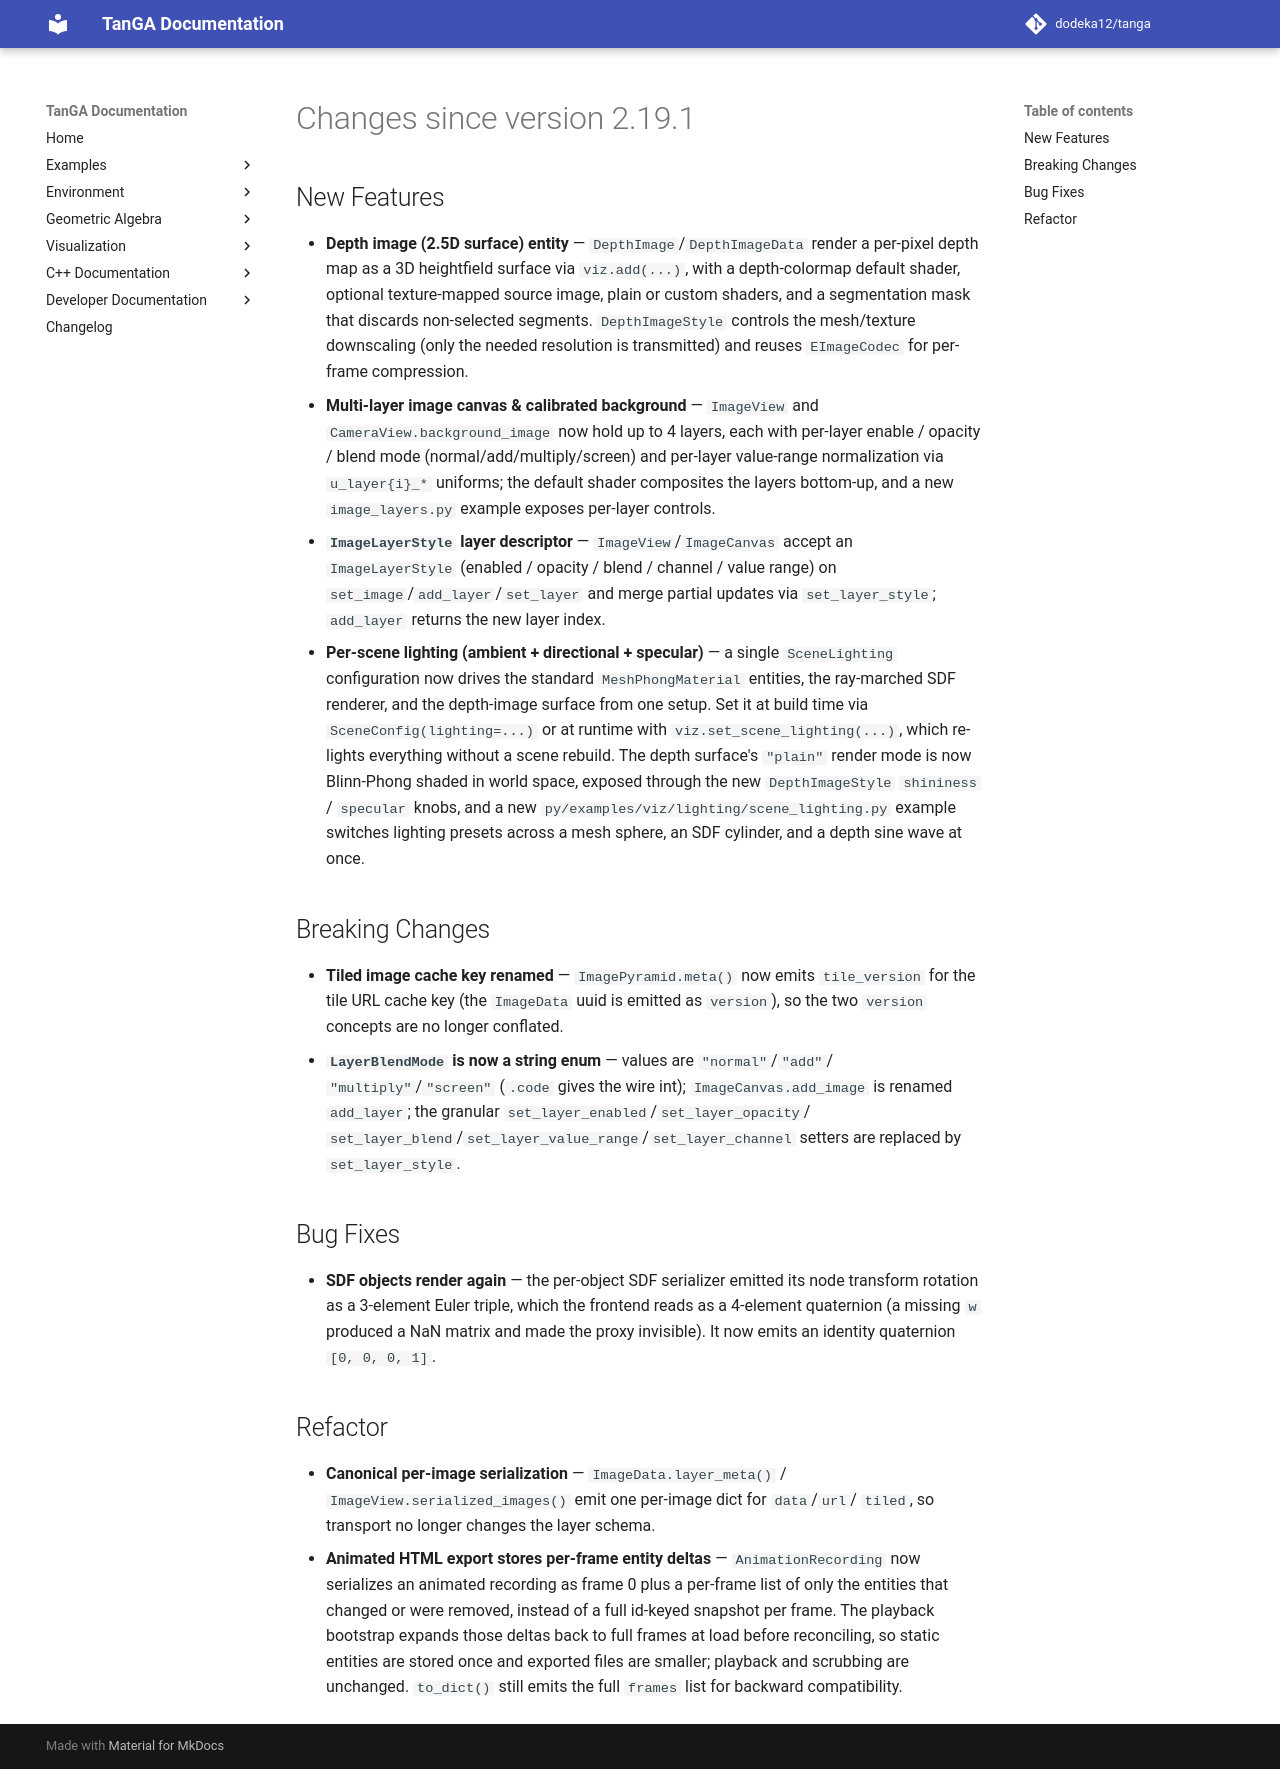

repository: dodeka12/tanga · page: v2.28.0-rc3/changelog/2026/10/19_d66649688/index.html · generator: mkdocs

# Changes since version 2.19.1

## New Features
- **Depth image (2.5D surface) entity** — `DepthImage`/`DepthImageData` render a
  per-pixel depth map as a 3D heightfield surface via `viz.add(...)`, with a
  depth-colormap default shader, optional texture-mapped source image, plain or
  custom shaders, and a segmentation mask that discards non-selected segments.
  `DepthImageStyle` controls the mesh/texture downscaling (only the needed
  resolution is transmitted) and reuses `EImageCodec` for per-frame compression.
- **Multi-layer image canvas & calibrated background** — `ImageView` and
  `CameraView.background_image` now hold up to 4 layers, each with per-layer
  enable / opacity / blend mode (normal/add/multiply/screen) and per-layer
  value-range normalization via `u_layer{i}_*` uniforms; the default shader
  composites the layers bottom-up, and a new `image_layers.py` example exposes
  per-layer controls.
- **`ImageLayerStyle` layer descriptor** — `ImageView`/`ImageCanvas` accept an
  `ImageLayerStyle` (enabled / opacity / blend / channel / value range) on
  `set_image`/`add_layer`/`set_layer` and merge partial updates via
  `set_layer_style`; `add_layer` returns the new layer index.
- **Per-scene lighting (ambient + directional + specular)** — a single
  `SceneLighting` configuration now drives the standard `MeshPhongMaterial`
  entities, the ray-marched SDF renderer, and the depth-image surface from one
  setup.  Set it at build time via `SceneConfig(lighting=...)` or at runtime
  with `viz.set_scene_lighting(...)`, which re-lights everything without a scene
  rebuild.  The depth surface's `"plain"` render mode is now Blinn-Phong shaded
  in world space, exposed through the new `DepthImageStyle` `shininess` /
  `specular` knobs, and a new `py/examples/viz/lighting/scene_lighting.py`
  example switches lighting presets across a mesh sphere, an SDF cylinder, and a
  depth sine wave at once.

## Breaking Changes
- **Tiled image cache key renamed** — `ImagePyramid.meta()` now emits
  `tile_version` for the tile URL cache key (the `ImageData` uuid is emitted as
  `version`), so the two `version` concepts are no longer conflated.
- **`LayerBlendMode` is now a string enum** — values are `"normal"`/`"add"`/
  `"multiply"`/`"screen"` (`.code` gives the wire int); `ImageCanvas.add_image`
  is renamed `add_layer`; the granular `set_layer_enabled`/`set_layer_opacity`/
  `set_layer_blend`/`set_layer_value_range`/`set_layer_channel` setters are
  replaced by `set_layer_style`.

## Bug Fixes
- **SDF objects render again** — the per-object SDF serializer emitted its
  node transform rotation as a 3-element Euler triple, which the frontend reads
  as a 4-element quaternion (a missing `w` produced a NaN matrix and made the
  proxy invisible).  It now emits an identity quaternion `[0, 0, 0, 1]`.

## Refactor
- **Canonical per-image serialization** — `ImageData.layer_meta()` /
  `ImageView.serialized_images()` emit one per-image dict for `data`/`url`/
  `tiled`, so transport no longer changes the layer schema.
- **Animated HTML export stores per-frame entity deltas** — `AnimationRecording`
  now serializes an animated recording as frame 0 plus a per-frame list of only
  the entities that changed or were removed, instead of a full id-keyed snapshot
  per frame.  The playback bootstrap expands those deltas back to full frames at
  load before reconciling, so static entities are stored once and exported files
  are smaller; playback and scrubbing are unchanged.  `to_dict()` still emits the
  full `frames` list for backward compatibility.
